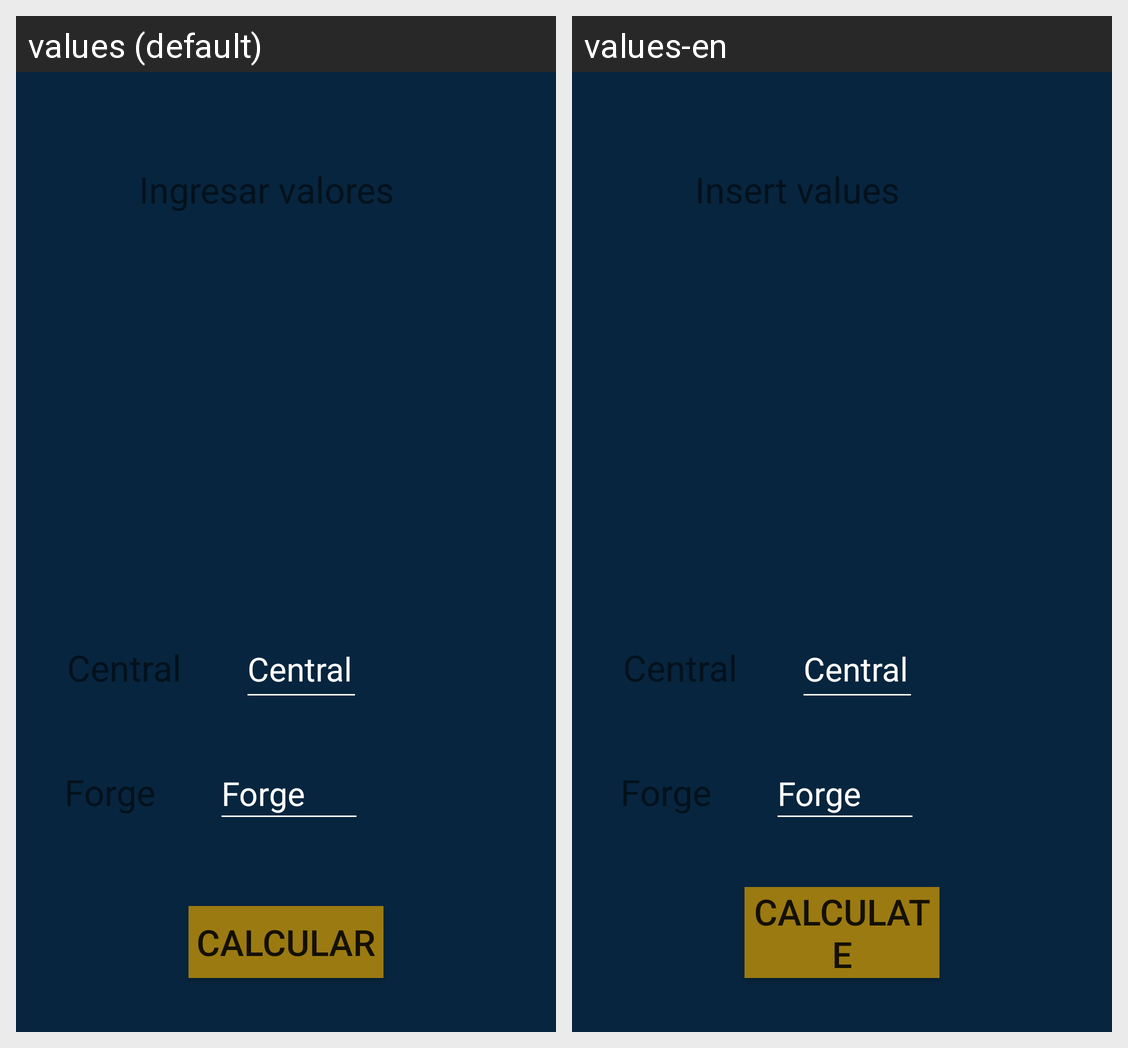

Locale-by-locale string values for the Android screen shown in this grid:
Android screen res/layout/activity_calcular.xml rendered under 2 locales, left to right: values (default), values-en. Device: Nexus 5 (rendered at 1080×1920; each locale shown at half size, 540×960, under a caption strip naming it); theme AppTheme.
Strings drawn on this screen, with the default value and each locale's value (text and hints the layout hard-codes, and strings that could not be matched under every locale, appear in the picture but are not listed):

textViewResultado
  values: Ingresar valores
  values-en: Insert values

editTextCentral
  values: Central
  values-en: Central

editTextForge
  values: Forge
  values-en: Forge

botonCalcular
  values: Calcular
  values-en: Calculate
